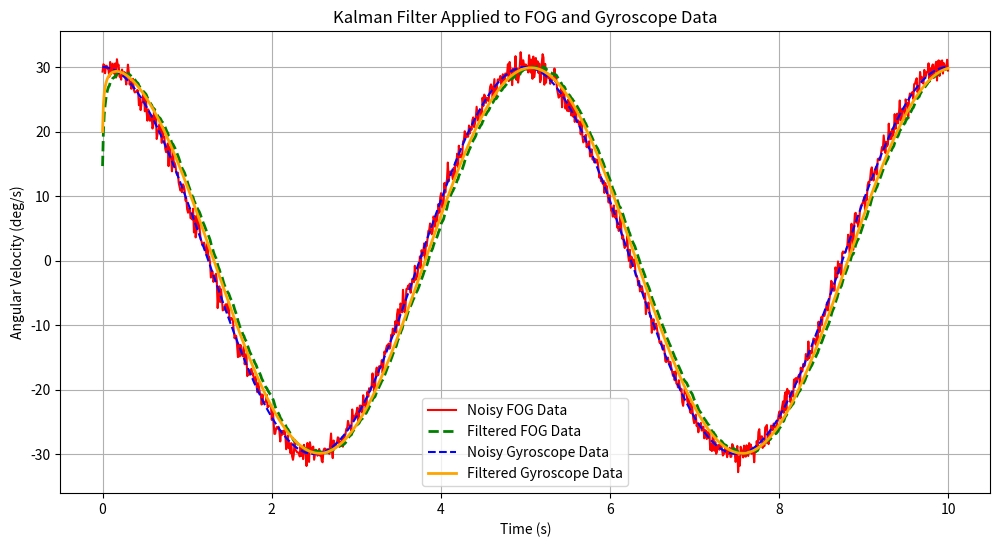

Reproduce this figure in Python.
import numpy as np
import matplotlib.pyplot as plt

# Time parameters
time = np.linspace(0, 10, 1000)  # 10 seconds, 1000 data points

# Simulated gyroscope data
gyro_z = 30 * np.cos(2 * np.pi * 0.2 * time)  # Gyroscope data (Z-axis)

# Simulated Fiber Optic Gyroscope (FOG) data with additional noise
fog_z = gyro_z + np.random.normal(0, 1.0, size=time.shape)  # FOG data with noise

# Kalman filter implementation
def kalman_filter(measurements, process_variance, measurement_variance, initial_estimate=0):
    estimates = []  # List to store filtered estimates
    estimate = initial_estimate  # Initial state estimate
    error = 1.0  # Initial estimation error (P)

    for measurement in measurements:
        # Prediction step
        kalman_gain = error / (error + measurement_variance)  # Compute Kalman gain

        # Update step
        estimate = estimate + kalman_gain * (measurement - estimate)  # Update estimate
        estimates.append(estimate)  # Store the estimate

        # Update error covariance
        error = (1 - kalman_gain) * error + process_variance  # Update error for next iteration

    return estimates

# Apply Kalman filter to FOG data
filtered_fog = kalman_filter(fog_z, process_variance=0.01, measurement_variance=1.0)

# Apply Kalman filter to Gyroscope data
filtered_gyro = kalman_filter(gyro_z, process_variance=0.01, measurement_variance=0.5)

# Plot the filtered data
plt.figure(figsize=(12, 6))

# Plot raw FOG data
plt.plot(time, fog_z, label="Noisy FOG Data", color="red", linewidth=1.5)

# Plot filtered FOG data
plt.plot(time, filtered_fog, label="Filtered FOG Data", linestyle="--", color="green", linewidth=2)

# Plot raw Gyroscope data
plt.plot(time, gyro_z, label="Noisy Gyroscope Data", linestyle="--", color="blue")

# Plot filtered Gyroscope data
plt.plot(time, filtered_gyro, label="Filtered Gyroscope Data", color="orange", linewidth=2)

plt.title("Kalman Filter Applied to FOG and Gyroscope Data")
plt.xlabel("Time (s)")
plt.ylabel("Angular Velocity (deg/s)")
plt.legend()
plt.grid()
plt.show()
